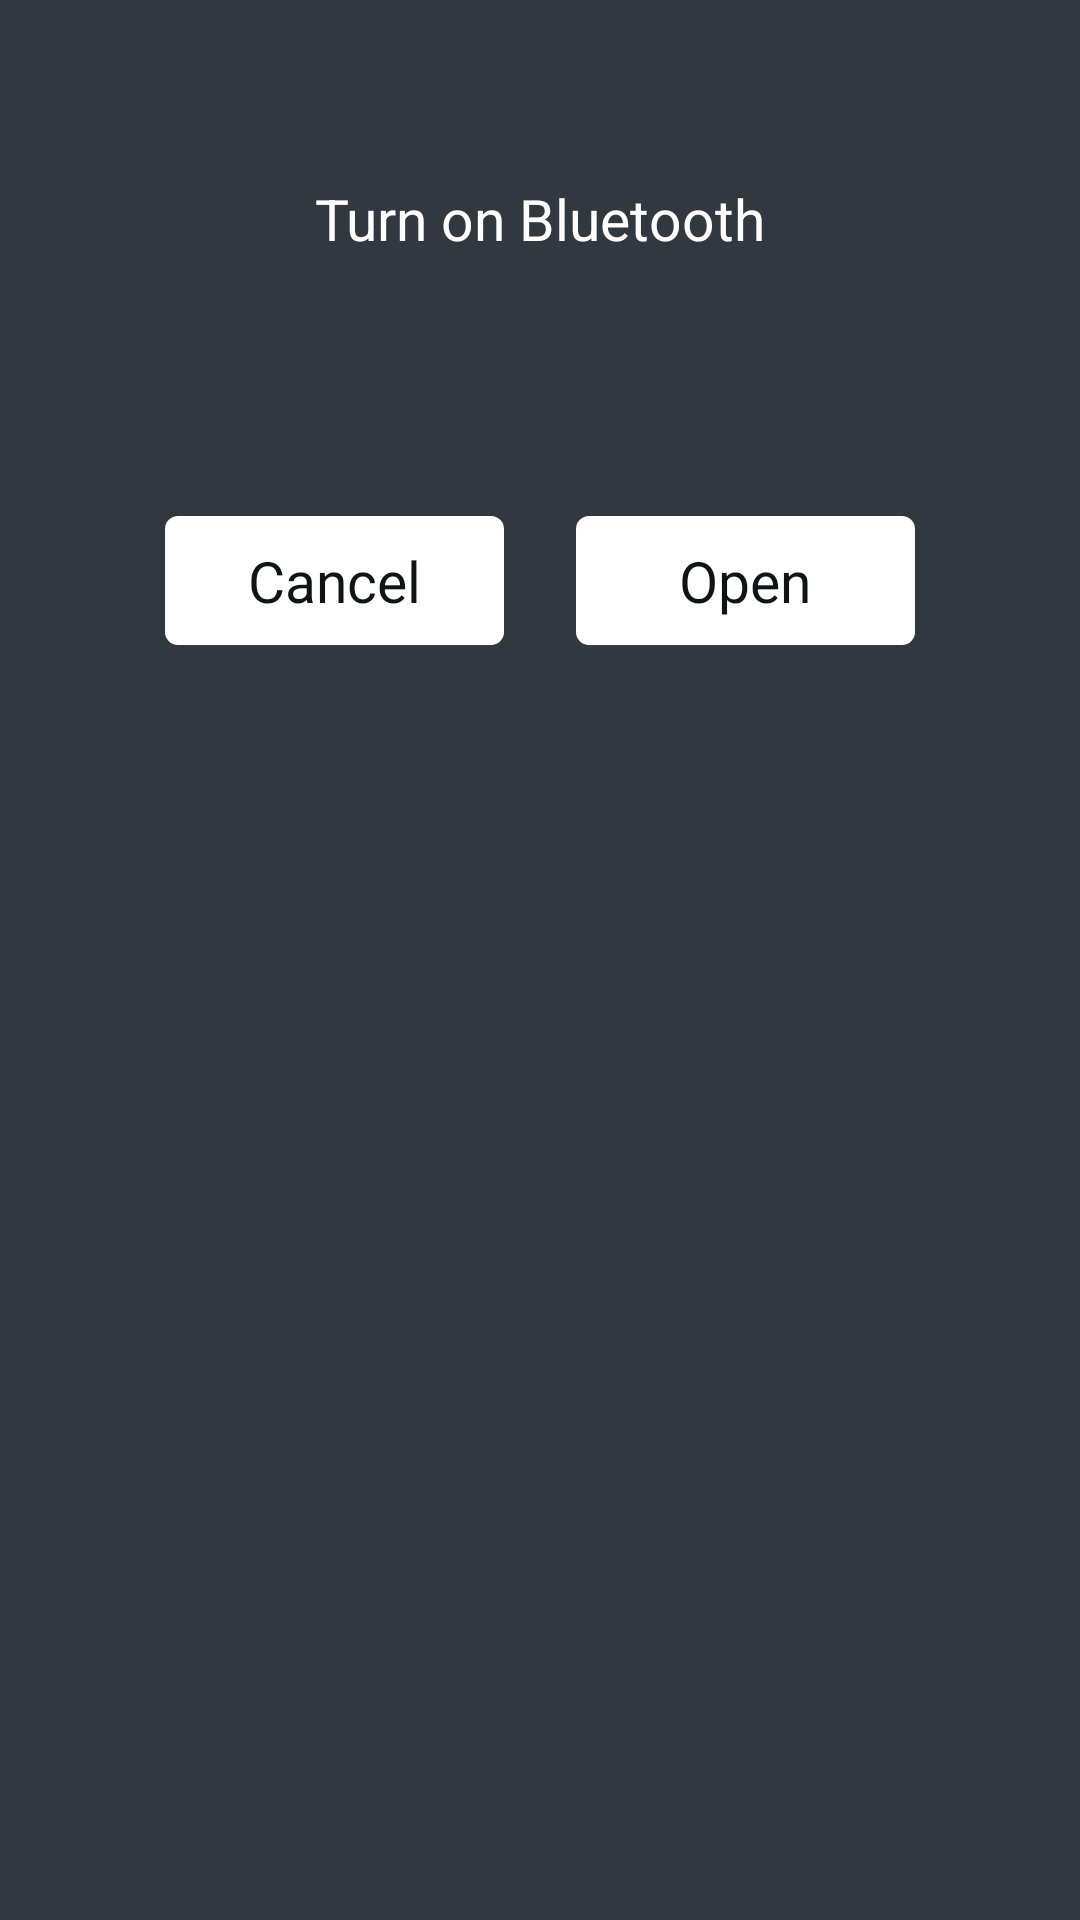

Produce the Android XML layout that renders to this screen, including the resource entries it uses.
<!-- AndroidManifest.xml: activity theme OpenBleTheme -->
<!-- res/layout/activity_openble.xml -->
<?xml version="1.0" encoding="utf-8"?>
<LinearLayout xmlns:android="http://schemas.android.com/apk/res/android"
    android:layout_width="match_parent"
    android:layout_height="250dp"
    android:background="#32383f"
    android:orientation="vertical"
    android:gravity="center_horizontal"
    android:paddingLeft="27dp"
    android:paddingRight="27dp" >

    <TextView
        android:id="@+id/textView2"
        android:layout_width="wrap_content"
        android:layout_height="wrap_content"
        android:text="@string/open_ble"
        android:layout_marginTop="60dp"
        android:textColor="#FFFFFF"
        android:textSize="19sp" />

    <RelativeLayout
        android:layout_width="250dp"
        android:layout_height="96dp"
        android:layout_marginTop="60dp" >

        <TextView
            android:id="@+id/tv_open"
            android:layout_width="113dp"
            android:layout_height="43dp"
            android:layout_alignParentRight="true"
            android:layout_centerVertical="true"
            android:background="@drawable/bg_textview_corners"
            android:gravity="center"
            android:text="@string/open"
            android:textColor="#121314"
            android:textSize="19sp" />

        <TextView
            android:id="@+id/tv_cancel"
            android:layout_width="113dp"
            android:layout_height="43dp"
            android:layout_alignParentLeft="true"
            android:layout_centerVertical="true"
            android:background="@drawable/bg_textview_corners"
            android:gravity="center"
            android:text="@string/cancel"
            android:textColor="#121314"
            android:textSize="19sp" />

    </RelativeLayout>
    
</LinearLayout>
<!-- resources referenced by this layout -->
<resources>
  <!-- drawable bg_textview_corners (drawable) -->
  <?xml version="1.0" encoding="utf-8"?>
  <shape xmlns:android="http://schemas.android.com/apk/res/android"
      android:shape="rectangle" >
  
      <solid android:color="#FFFFFF" />
  
      <stroke
          android:width="0.5dip"
          android:color="#FFFFFFFF" />
  
      <corners
          android:bottomLeftRadius="4dp"
          android:bottomRightRadius="4dp"
          android:topLeftRadius="4dp"
          android:topRightRadius="4dp" />
  
  </shape>
  <string name="cancel">"Cancel"</string>
  <string name="open">"Open"</string>
  <string name="open_ble">"Turn on Bluetooth"</string>
  <style name="OpenBleTheme" parent="@android:style/Theme.Dialog">
          <item name="android:windowBackground">@null</item>
      </style>
</resources>
